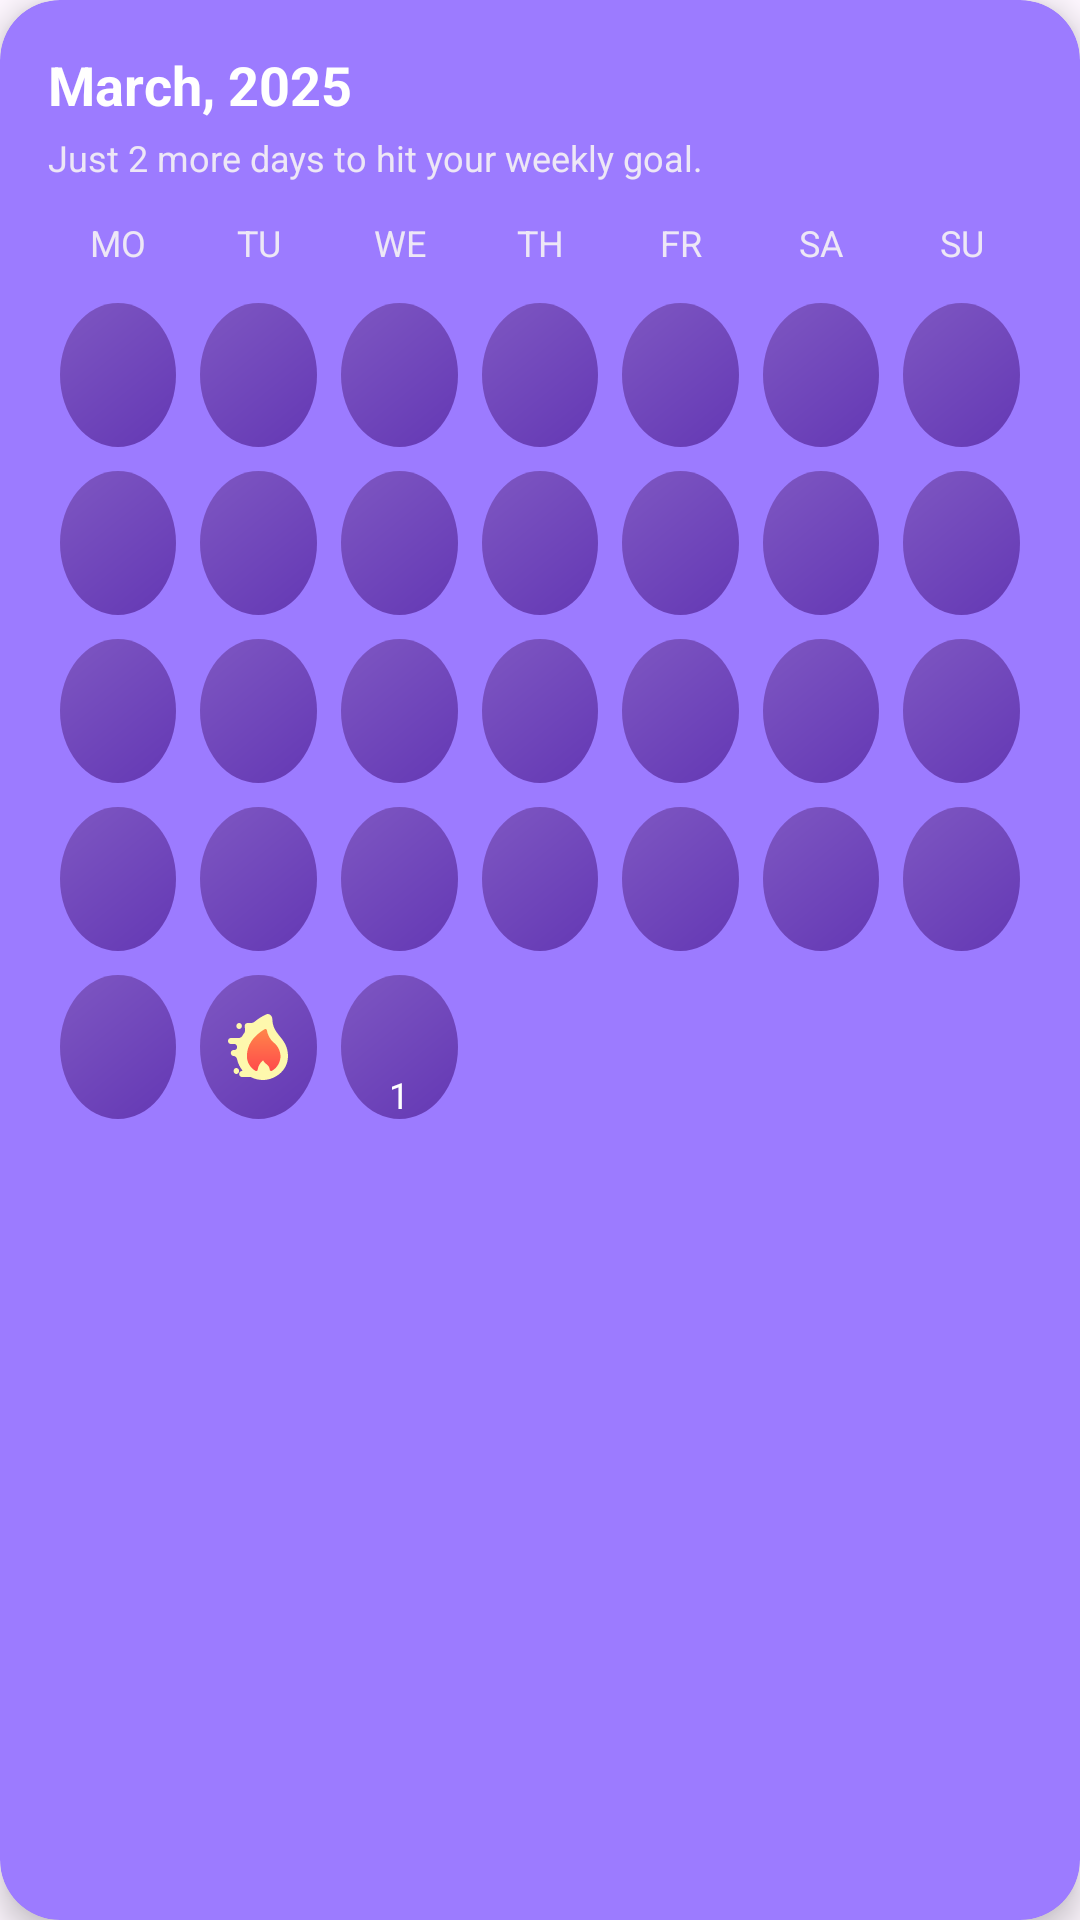

Reconstruct the res/layout file that produces this screen, plus the resources it refers to.
<!-- AndroidManifest.xml: application theme Theme.Tildau -->
<!-- res/layout/test.xml -->
<?xml version="1.0" encoding="utf-8"?>
<androidx.cardview.widget.CardView
    xmlns:android="http://schemas.android.com/apk/res/android"
    xmlns:app="http://schemas.android.com/apk/res-auto"
    android:layout_width="match_parent"
    android:layout_height="wrap_content"
    android:layout_margin="16dp"
    app:cardCornerRadius="20dp"
    app:cardElevation="6dp"
    android:backgroundTint="#9C7BFF">

    <LinearLayout
        android:layout_width="match_parent"
        android:layout_height="wrap_content"
        android:orientation="vertical"
        android:padding="16dp">

        
        <TextView
            android:id="@+id/tvMonth"
            android:layout_width="wrap_content"
            android:layout_height="wrap_content"
            android:text="March, 2025"
            android:textColor="@android:color/white"
            android:textSize="18sp"
            android:textStyle="bold"/>

        <TextView
            android:id="@+id/tvSubtitle"
            android:layout_width="wrap_content"
            android:layout_height="wrap_content"
            android:text="Just 2 more days to hit your weekly goal."
            android:textColor="#EDE7F6"
            android:textSize="12sp"
            android:layout_marginTop="4dp"/>

        
        <GridLayout
            android:layout_width="match_parent"
            android:layout_height="wrap_content"
            android:columnCount="7"
            android:layout_marginTop="12dp">

            <TextView style="@style/DayLabel" android:text="MO"/>
            <TextView style="@style/DayLabel" android:text="TU"/>
            <TextView style="@style/DayLabel" android:text="WE"/>
            <TextView style="@style/DayLabel" android:text="TH"/>
            <TextView style="@style/DayLabel" android:text="FR"/>
            <TextView style="@style/DayLabel" android:text="SA"/>
            <TextView style="@style/DayLabel" android:text="SU"/>

        </GridLayout>

        
        <GridLayout
            android:id="@+id/calendarGrid"
            android:layout_width="match_parent"
            android:layout_height="wrap_content"
            android:columnCount="7"
            android:layout_marginTop="8dp">

            
            
            <FrameLayout style="@style/DayCell"/>
            <FrameLayout style="@style/DayCell"/>
            <FrameLayout style="@style/DayCell"/>
            <FrameLayout style="@style/DayCell"/>
            <FrameLayout style="@style/DayCell"/>
            <FrameLayout style="@style/DayCell"/>
            <FrameLayout style="@style/DayCell"/>
            <FrameLayout style="@style/DayCell"/>
            <FrameLayout style="@style/DayCell"/>
            <FrameLayout style="@style/DayCell"/>
            <FrameLayout style="@style/DayCell"/>
            <FrameLayout style="@style/DayCell"/>
            <FrameLayout style="@style/DayCell"/>
            <FrameLayout style="@style/DayCell"/>
            <FrameLayout style="@style/DayCell"/>
            <FrameLayout style="@style/DayCell"/>
            <FrameLayout style="@style/DayCell"/>
            <FrameLayout style="@style/DayCell"/>
            <FrameLayout style="@style/DayCell"/>
            <FrameLayout style="@style/DayCell"/>
            <FrameLayout style="@style/DayCell"/>
            <FrameLayout style="@style/DayCell"/>
            <FrameLayout style="@style/DayCell"/>
            <FrameLayout style="@style/DayCell"/>
            <FrameLayout style="@style/DayCell"/>
            <FrameLayout style="@style/DayCell"/>
            <FrameLayout style="@style/DayCell"/>
            <FrameLayout style="@style/DayCell"/>
            <FrameLayout style="@style/DayCell"/>

            
            <FrameLayout style="@style/DayCell">
                <ImageView
                    android:layout_width="24dp"
                    android:layout_height="24dp"
                    android:src="@drawable/ic_streak_on"
                    android:layout_gravity="center"/>
            </FrameLayout>

            
            <FrameLayout style="@style/DayCell">
                <TextView
                    android:text="1"
                    android:textColor="@android:color/white"
                    android:textSize="12sp"
                    android:layout_gravity="bottom|center_horizontal"
                    android:layout_height="wrap_content"
                    android:layout_width="wrap_content"/>
            </FrameLayout>

            

        </GridLayout>

    </LinearLayout>

</androidx.cardview.widget.CardView>
<!-- resources referenced by this layout -->
<resources>
  <!-- drawable ic_streak_on: vector/xml drawable (drawable, 3071 chars, omitted) -->
  <style name="DayCell">
          <item name="android:layout_width">0dp</item>
          <item name="android:layout_height">48dp</item>
          <item name="android:layout_columnWeight">1</item>
          <item name="android:layout_margin">4dp</item>
          <item name="android:background">@drawable/bg_day_circle</item>
      </style>
  <style name="DayLabel">
          <item name="android:layout_width">0dp</item>
          <item name="android:layout_height">wrap_content</item>
          <item name="android:layout_columnWeight">1</item>
          <item name="android:gravity">center</item>
          <item name="android:textColor">#EDE7F6</item>
          <item name="android:textSize">12sp</item>
      </style>
  <style name="Theme.Tildau" parent="Theme.Material3.Light.NoActionBar">
          <item name="colorControlHighlight">@color/white</item>
      </style>
  <!-- drawable bg_day_circle (drawable) -->
  <shape xmlns:android="http://schemas.android.com/apk/res/android"
      android:shape="oval">
      <gradient
          android:startColor="#6438B4"
          android:endColor="@color/bg_day_circle"
          android:angle="135"/>
  </shape>
  <color name="white">#FFFFFFFF</color>
  <color name="bg_day_circle">#7E57C2</color>
</resources>
